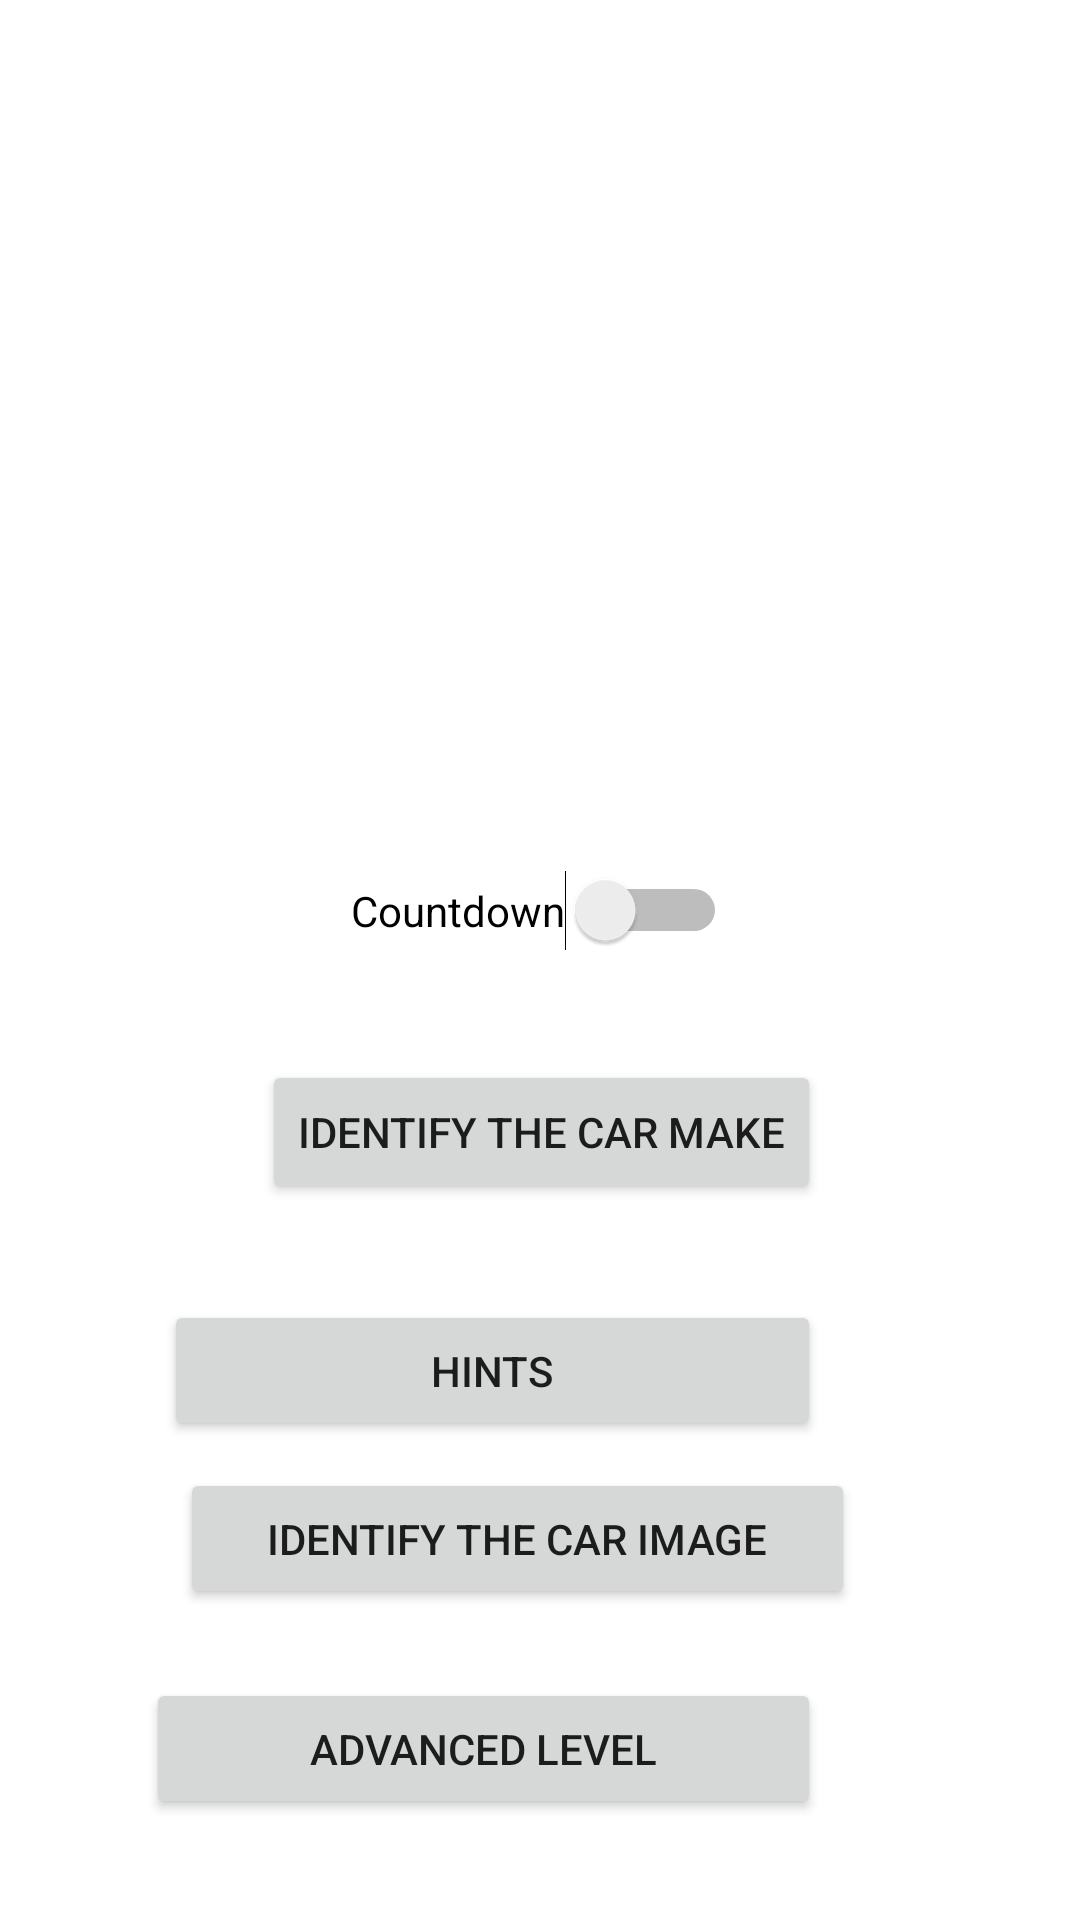

This screen was rendered from an Android layout file. Write that file and the resources it references.
<!-- AndroidManifest.xml: application theme Theme.W1754980CarGame -->
<!-- res/layout/activity_main.xml -->
<?xml version="1.0" encoding="utf-8"?>
<androidx.constraintlayout.widget.ConstraintLayout xmlns:android="http://schemas.android.com/apk/res/android"
    xmlns:app="http://schemas.android.com/apk/res-auto"
    xmlns:tools="http://schemas.android.com/tools"
    android:layout_width="match_parent"
    android:layout_height="match_parent"
    tools:context=".MainActivity">

    <Button
        android:id="@+id/carIdentifyButton"
        android:layout_width="wrap_content"
        android:layout_height="wrap_content"
        android:text="@string/identify_the_car_make"
        app:layout_constraintBottom_toBottomOf="parent"
        app:layout_constraintEnd_toEndOf="parent"
        app:layout_constraintHorizontal_bias="0.502"
        app:layout_constraintStart_toStartOf="parent"
        app:layout_constraintTop_toTopOf="parent"
        app:layout_constraintVertical_bias="0.597" />

    <Button
        android:id="@+id/hintsButton"
        android:layout_width="219dp"
        android:layout_height="47dp"
        android:layout_marginTop="32dp"
        android:text="@string/hints"
        app:layout_constraintBottom_toTopOf="@+id/carImageButton"
        app:layout_constraintEnd_toEndOf="@+id/carIdentifyButton"
        app:layout_constraintHorizontal_bias="1.0"
        app:layout_constraintStart_toStartOf="@+id/carIdentifyButton"
        app:layout_constraintTop_toBottomOf="@+id/carIdentifyButton"
        app:layout_constraintVertical_bias="0.0" />

    <Button
        android:id="@+id/carImageButton"
        android:layout_width="225dp"
        android:layout_height="47dp"
        android:text="@string/identify_the_car_image"
        app:layout_constraintBottom_toTopOf="@+id/advancedLevelButton"
        app:layout_constraintEnd_toEndOf="@+id/carIdentifyButton"
        app:layout_constraintHorizontal_bias="0.714"
        app:layout_constraintStart_toStartOf="@+id/carIdentifyButton"
        app:layout_constraintTop_toBottomOf="@+id/carIdentifyButton"
        app:layout_constraintVertical_bias="0.794" />

    <Button
        android:id="@+id/advancedLevelButton"
        android:layout_width="225dp"
        android:layout_height="47dp"
        android:text="@string/advanced_level"
        app:layout_constraintBottom_toBottomOf="parent"
        app:layout_constraintEnd_toEndOf="@+id/carIdentifyButton"
        app:layout_constraintHorizontal_bias="1.0"
        app:layout_constraintStart_toStartOf="@+id/carIdentifyButton"
        app:layout_constraintTop_toBottomOf="@+id/carIdentifyButton"
        app:layout_constraintVertical_bias="0.824" />

    <Switch
        android:id="@+id/switch1"
        android:layout_width="wrap_content"
        android:layout_height="wrap_content"
        android:layout_marginBottom="16dp"
        android:text="@string/countdown"
        app:layout_constraintBottom_toTopOf="@+id/carIdentifyButton"
        app:layout_constraintEnd_toEndOf="parent"
        app:layout_constraintHorizontal_bias="0.498"
        app:layout_constraintStart_toStartOf="parent"
        app:layout_constraintTop_toTopOf="parent"
        app:layout_constraintVertical_bias="0.934" />
</androidx.constraintlayout.widget.ConstraintLayout>
<!-- resources referenced by this layout -->
<resources>
  <string name="advanced_level">Advanced level</string>
  <string name="countdown">Countdown</string>
  <string name="hints">Hints</string>
  <string name="identify_the_car_image">Identify the Car Image</string>
  <string name="identify_the_car_make">Identify the Car Make</string>
  <style name="Theme.W1754980CarGame" parent="Theme.MaterialComponents.DayNight.DarkActionBar">
          
          <item name="colorPrimary">@color/purple_500</item>
          <item name="colorPrimaryVariant">@color/purple_700</item>
          <item name="colorOnPrimary">@color/white</item>
          
          <item name="colorSecondary">@color/teal_200</item>
          <item name="colorSecondaryVariant">@color/teal_700</item>
          <item name="colorOnSecondary">@color/black</item>
          
          <item name="android:statusBarColor" tools:targetApi="l">?attr/colorPrimaryVariant</item>
          
      </style>
  <!-- not gathered from this repository: default colours our renderer supplied (Android Studio template values) -->
  <color name="purple_500">#FF6200EE</color>
  <color name="purple_700">#FF3700B3</color>
  <color name="teal_200">#FF03DAC5</color>
  <color name="teal_700">#FF018786</color>
  <color name="black">#FF000000</color>
  <color name="white">#FFFFFFFF</color>
</resources>
